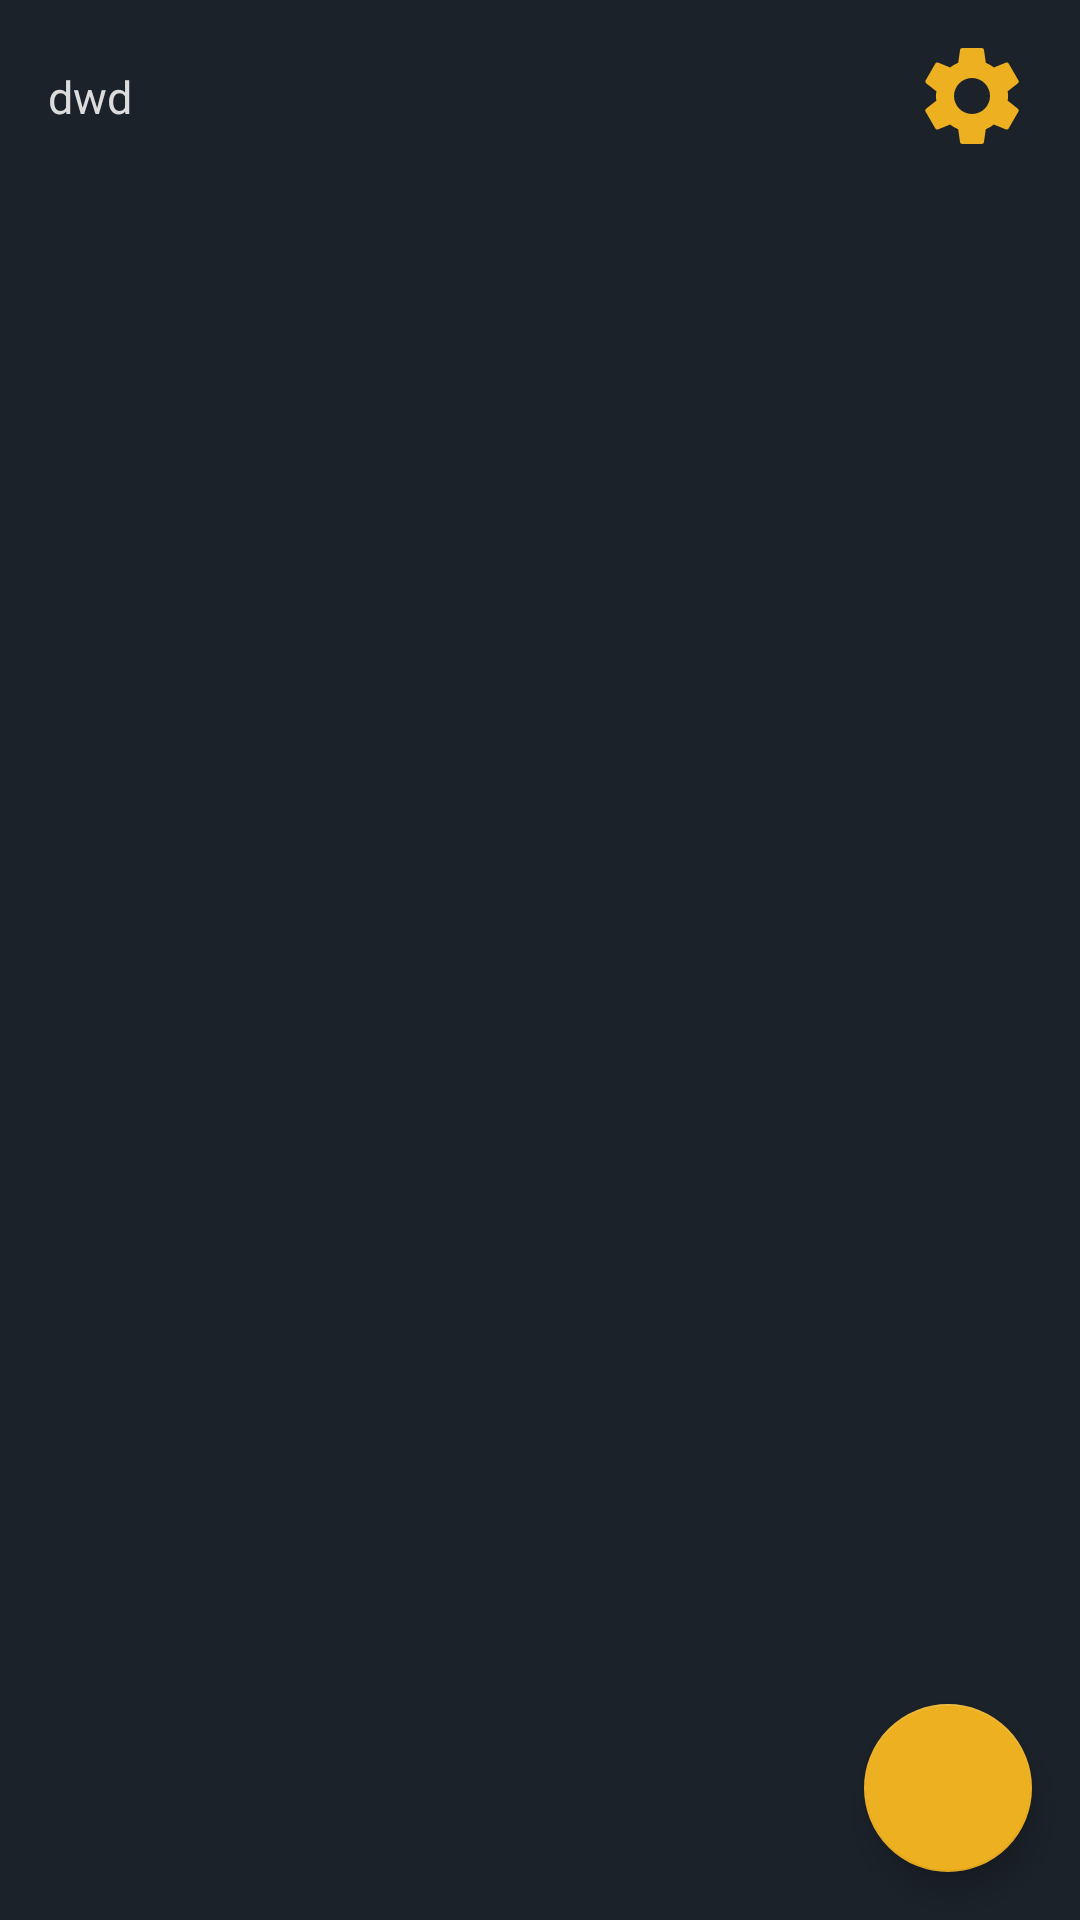

Reconstruct the res/layout file that produces this screen, plus the resources it refers to.
<!-- AndroidManifest.xml: application theme Theme.Gorbachev_CryptocurrencyApp -->
<!-- res/layout/fragment_coins_info.xml -->
<?xml version="1.0" encoding="utf-8"?>
<layout xmlns:android="http://schemas.android.com/apk/res/android"
    xmlns:app="http://schemas.android.com/apk/res-auto"
    xmlns:tools="http://schemas.android.com/tools">

    <androidx.constraintlayout.widget.ConstraintLayout
        android:layout_width="match_parent"
        android:layout_height="match_parent"
        android:background="@color/main"
        tools:context=".presentation.fragments.CoinsInfoFragment">

        <androidx.constraintlayout.widget.ConstraintLayout
            android:id="@+id/recyclerCoinsContainer"
            android:layout_width="match_parent"
            android:layout_height="0dp"
            app:layout_constraintBottom_toBottomOf="parent"
            app:layout_constraintEnd_toEndOf="parent"
            app:layout_constraintStart_toStartOf="parent"
            app:layout_constraintTop_toBottomOf="@+id/toolsContainer">
            <androidx.recyclerview.widget.RecyclerView
                android:id="@+id/coinsRecyclerView"
                android:layout_width="match_parent"
                android:layout_height="match_parent"
                android:clipToPadding="false"
                app:layoutManager="androidx.recyclerview.widget.GridLayoutManager"
                app:layout_behavior="@string/appbar_scrolling_view_behavior"
                tools:listitem="@layout/coins_recycler_item" />
        </androidx.constraintlayout.widget.ConstraintLayout>

        <androidx.constraintlayout.widget.ConstraintLayout
            android:id="@+id/toolsContainer"
            android:layout_width="match_parent"
            android:layout_height="0dp"
            app:layout_constraintBottom_toTopOf="@+id/guideline20"
            app:layout_constraintEnd_toEndOf="parent"
            app:layout_constraintStart_toStartOf="parent"
            app:layout_constraintTop_toTopOf="parent">

            <TextView
                android:id="@+id/userName"
                android:layout_width="wrap_content"
                android:layout_height="wrap_content"
                android:layout_marginStart="16dp"
                android:text="dwd"
                android:textColor="@color/liteGrey"
                android:textSize="15sp"
                app:layout_constraintBottom_toBottomOf="parent"
                app:layout_constraintStart_toStartOf="parent"
                app:layout_constraintTop_toTopOf="parent" />


            <EditText
                android:id="@+id/searchCoinLine"
                android:layout_width="match_parent"
                android:layout_height="match_parent"
                android:visibility="gone"
                android:textSize="20sp"
                app:layout_constraintBottom_toBottomOf="parent"
                app:layout_constraintEnd_toEndOf="parent"
                app:layout_constraintStart_toStartOf="parent"
                app:layout_constraintTop_toTopOf="parent" />

            <ImageButton
                android:id="@+id/settingsBtn"
                android:layout_width="wrap_content"
                android:layout_height="wrap_content"
                android:layout_marginEnd="16dp"
                android:background="@android:color/transparent"
                app:layout_constraintBottom_toBottomOf="parent"
                app:layout_constraintEnd_toEndOf="parent"
                app:layout_constraintTop_toTopOf="parent"
                app:srcCompat="@drawable/ic_baseline_settings_24" />
        </androidx.constraintlayout.widget.ConstraintLayout>

        <com.google.android.material.floatingactionbutton.FloatingActionButton
            android:id="@+id/searchCoinBtn"
            android:layout_width="wrap_content"
            android:layout_height="wrap_content"
            android:layout_marginEnd="16dp"
            android:layout_marginBottom="16dp"
            android:contentDescription="search button"
            app:layout_constraintBottom_toBottomOf="parent"
            app:layout_constraintEnd_toEndOf="parent"
            android:src="@drawable/ic_baseline_search_24"/>

        <androidx.constraintlayout.widget.Guideline
            android:id="@+id/guideline20"
            android:layout_width="wrap_content"
            android:layout_height="wrap_content"
            android:orientation="horizontal"
            app:layout_constraintGuide_percent="0.10" />

    </androidx.constraintlayout.widget.ConstraintLayout>
</layout>
<!-- res/layout/coins_recycler_item.xml (included above) -->
<?xml version="1.0" encoding="utf-8"?>
<layout xmlns:android="http://schemas.android.com/apk/res/android"
    xmlns:app="http://schemas.android.com/apk/res-auto"
    xmlns:tools="http://schemas.android.com/tools">

    <androidx.constraintlayout.widget.ConstraintLayout
        android:layout_width="match_parent"
        android:layout_height="100dp"
        android:padding="10dp">

        <ImageView
            android:id="@+id/coinImage"
            android:layout_width="0dp"
            android:layout_height="match_parent"
            android:src="@drawable/ic_bitcoin"
            app:layout_constraintBottom_toBottomOf="parent"
            app:layout_constraintEnd_toStartOf="@+id/guideline12"
            app:layout_constraintStart_toStartOf="parent"
            app:layout_constraintTop_toTopOf="parent" />

        <TextView
            android:id="@+id/coinName"
            android:layout_width="0dp"
            android:layout_height="wrap_content"
            android:textColor="@color/liteGrey"
            android:textSize="20sp"
            app:layout_constraintBottom_toTopOf="@+id/guideline14"
            app:layout_constraintEnd_toStartOf="@+id/guideline17"
            app:layout_constraintStart_toStartOf="@+id/guideline19"
            app:layout_constraintTop_toTopOf="parent" />

        <TextView
            android:id="@+id/coinPrice"
            android:layout_width="0dp"
            android:layout_height="wrap_content"
            android:textColor="@color/liteGrey"
            app:layout_constraintBottom_toTopOf="@+id/guideline14"
            app:layout_constraintEnd_toEndOf="parent"
            app:layout_constraintStart_toStartOf="@+id/guideline17"
            app:layout_constraintTop_toTopOf="parent" />

        <TextView
            android:id="@+id/percentChangeHour"
            android:layout_width="0dp"
            android:layout_height="wrap_content"
            android:layout_marginBottom="8dp"
            android:textColor="@color/liteGrey"
            app:layout_constraintBottom_toBottomOf="parent"
            app:layout_constraintEnd_toStartOf="@+id/guideline15"
            app:layout_constraintStart_toStartOf="@+id/guideline19" />

        <TextView
            android:id="@+id/percentChangeDay"
            android:layout_width="0dp"
            android:layout_height="wrap_content"
            android:layout_marginBottom="8dp"
            android:textColor="@color/liteGrey"
            app:layout_constraintBottom_toBottomOf="parent"
            app:layout_constraintEnd_toStartOf="@+id/guideline17"
            app:layout_constraintStart_toStartOf="@+id/guideline16" />

        <TextView
            android:id="@+id/percentChangeWeek"
            android:layout_width="0dp"
            android:layout_height="wrap_content"
            android:layout_marginBottom="8dp"
            android:textColor="@color/liteGrey"
            app:layout_constraintBottom_toBottomOf="parent"
            app:layout_constraintEnd_toEndOf="parent"
            app:layout_constraintStart_toStartOf="@+id/guideline18" />

        <androidx.constraintlayout.widget.Guideline
            android:id="@+id/guideline12"
            android:layout_width="wrap_content"
            android:layout_height="wrap_content"
            android:orientation="vertical"
            app:layout_constraintGuide_percent="0.15" />

        <androidx.constraintlayout.widget.Guideline
            android:id="@+id/guideline19"
            android:layout_width="wrap_content"
            android:layout_height="wrap_content"
            android:orientation="vertical"
            app:layout_constraintGuide_percent="0.20" />

        <androidx.constraintlayout.widget.Guideline
            android:id="@+id/guideline13"
            android:layout_width="wrap_content"
            android:layout_height="wrap_content"
            android:orientation="horizontal"
            app:layout_constraintGuide_percent="0.0" />

        <androidx.constraintlayout.widget.Guideline
            android:id="@+id/guideline14"
            android:layout_width="wrap_content"
            android:layout_height="wrap_content"
            android:orientation="horizontal"
            app:layout_constraintGuide_percent="0.36" />

        <androidx.constraintlayout.widget.Guideline
            android:id="@+id/guideline15"
            android:layout_width="wrap_content"
            android:layout_height="wrap_content"
            android:orientation="vertical"
            app:layout_constraintGuide_percent="0.43" />

        <androidx.constraintlayout.widget.Guideline
            android:id="@+id/guideline16"
            android:layout_width="wrap_content"
            android:layout_height="wrap_content"
            android:orientation="vertical"
            app:layout_constraintGuide_percent="0.47" />

        <androidx.constraintlayout.widget.Guideline
            android:id="@+id/guideline17"
            android:layout_width="wrap_content"
            android:layout_height="wrap_content"
            android:orientation="vertical"
            app:layout_constraintGuide_percent="0.73" />

        <androidx.constraintlayout.widget.Guideline
            android:id="@+id/guideline18"
            android:layout_width="wrap_content"
            android:layout_height="wrap_content"
            android:orientation="vertical"
            app:layout_constraintGuide_percent="0.77" />

    </androidx.constraintlayout.widget.ConstraintLayout>
</layout>
<!-- resources referenced by this layout -->
<resources>
  <color name="liteGrey">#dcdcdc</color>
  <color name="main">#1c222a</color>
  <!-- drawable ic_baseline_settings_24 (drawable) -->
  <vector xmlns:android="http://schemas.android.com/apk/res/android"
      android:width="40dp"
      android:height="40dp"
      android:viewportWidth="24"
      android:viewportHeight="24"
      android:tint="@color/yellow">
    <path
        android:fillColor="@android:color/white"
        android:pathData="M19.14,12.94c0.04,-0.3 0.06,-0.61 0.06,-0.94c0,-0.32 -0.02,-0.64 -0.07,-0.94l2.03,-1.58c0.18,-0.14 0.23,-0.41 0.12,-0.61l-1.92,-3.32c-0.12,-0.22 -0.37,-0.29 -0.59,-0.22l-2.39,0.96c-0.5,-0.38 -1.03,-0.7 -1.62,-0.94L14.4,2.81c-0.04,-0.24 -0.24,-0.41 -0.48,-0.41h-3.84c-0.24,0 -0.43,0.17 -0.47,0.41L9.25,5.35C8.66,5.59 8.12,5.92 7.63,6.29L5.24,5.33c-0.22,-0.08 -0.47,0 -0.59,0.22L2.74,8.87C2.62,9.08 2.66,9.34 2.86,9.48l2.03,1.58C4.84,11.36 4.8,11.69 4.8,12s0.02,0.64 0.07,0.94l-2.03,1.58c-0.18,0.14 -0.23,0.41 -0.12,0.61l1.92,3.32c0.12,0.22 0.37,0.29 0.59,0.22l2.39,-0.96c0.5,0.38 1.03,0.7 1.62,0.94l0.36,2.54c0.05,0.24 0.24,0.41 0.48,0.41h3.84c0.24,0 0.44,-0.17 0.47,-0.41l0.36,-2.54c0.59,-0.24 1.13,-0.56 1.62,-0.94l2.39,0.96c0.22,0.08 0.47,0 0.59,-0.22l1.92,-3.32c0.12,-0.22 0.07,-0.47 -0.12,-0.61L19.14,12.94zM12,15.6c-1.98,0 -3.6,-1.62 -3.6,-3.6s1.62,-3.6 3.6,-3.6s3.6,1.62 3.6,3.6S13.98,15.6 12,15.6z"/>
  </vector>
  <!-- drawable ic_bitcoin: vector/xml drawable (drawable, 5029 chars, omitted) -->
  <style name="Theme.Gorbachev_CryptocurrencyApp" parent="Theme.MaterialComponents.DayNight.NoActionBar">
          
          <item name="colorPrimary">@color/main</item>
          <item name="colorPrimaryVariant">@color/liteGrey</item>
          <item name="colorOnPrimary">@color/white</item>
          
          <item name="colorSecondary">@color/yellow</item>
          <item name="colorSecondaryVariant">@color/darkYellow</item>
          <item name="colorOnSecondary">@color/main</item>
          
          <item name="android:statusBarColor" tools:targetApi="l">@color/main</item>
          
          <item name="android:windowAnimationStyle">@null</item>
          <item name="android:windowActionBarOverlay">true</item>
      </style>
  <color name="yellow">#edb021</color>
  <color name="white">#FFFFFFFF</color>
  <color name="darkYellow">#825b00</color>
</resources>
